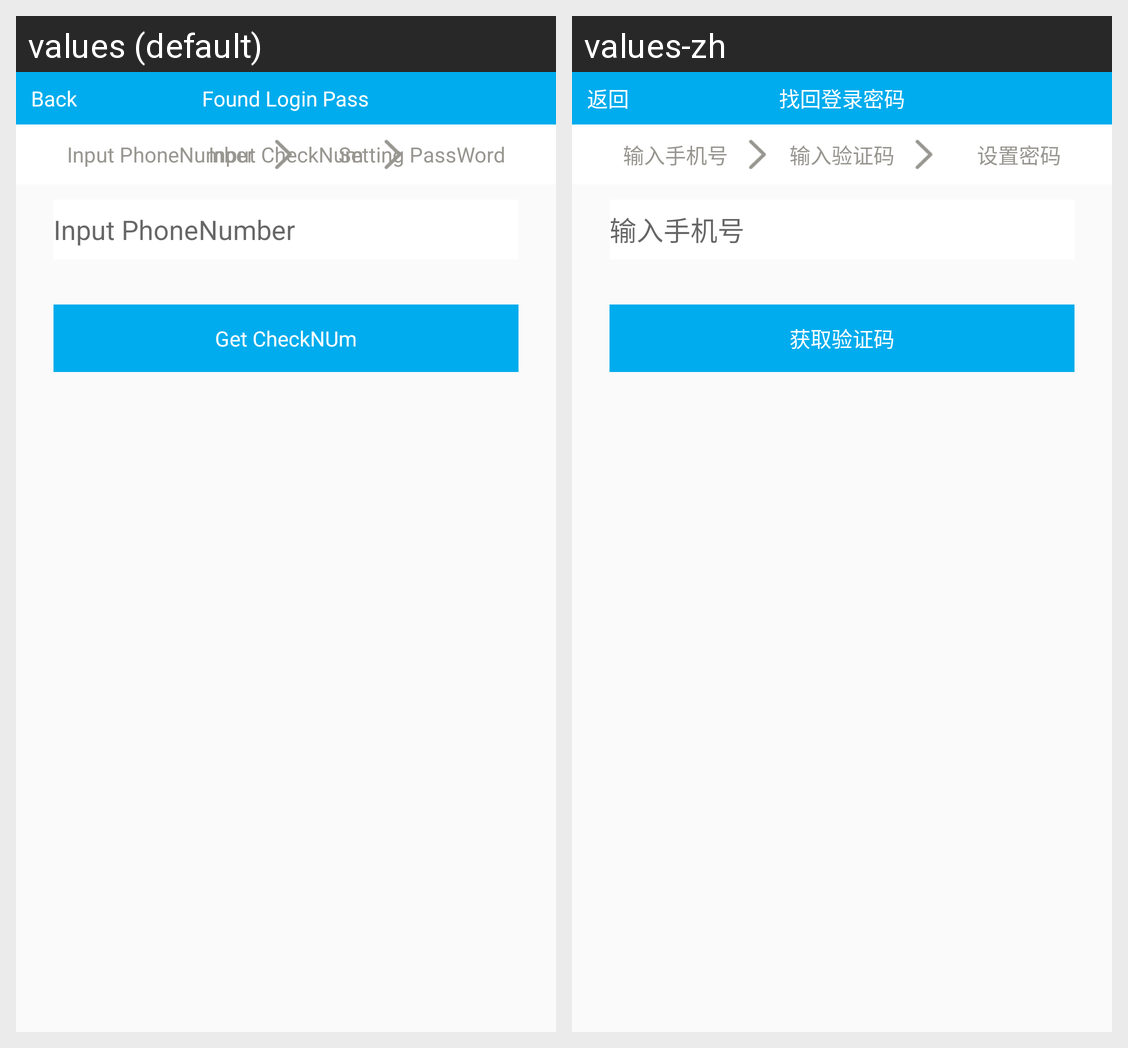

Here is an Android app screen in its default locale and in the app's own translations. Write out the translated-string differences for the strings that appear on this screen.
Android screen res/layout/activity_forget_pass.xml rendered under 2 locales, left to right: values (default), values-zh. Device: Nexus 5 (rendered at 1080×1920; each locale shown at half size, 540×960, under a caption strip naming it); theme Theme.AppCompat.Light.NoActionBar.
Strings drawn on this screen, with the default value and each locale's value (text and hints the layout hard-codes, and strings that could not be matched under every locale, appear in the picture but are not listed):

str_back
  values: Back
  values-zh: 返回

activity_forget_password_found_password
  values: Found Login Pass
  values-zh: 找回登录密码

activity_register_please_input_your_phone_number
  values: Input PhoneNumber
  values-zh: 输入手机号

activity_register_input_sms_check_number
  values: Input CheckNum
  values-zh: 输入验证码

activity_register_set_your_password
  values: Setting PassWord
  values-zh: 设置密码

activity_register_get_check_sms
  values: Get CheckNUm
  values-zh: 获取验证码
